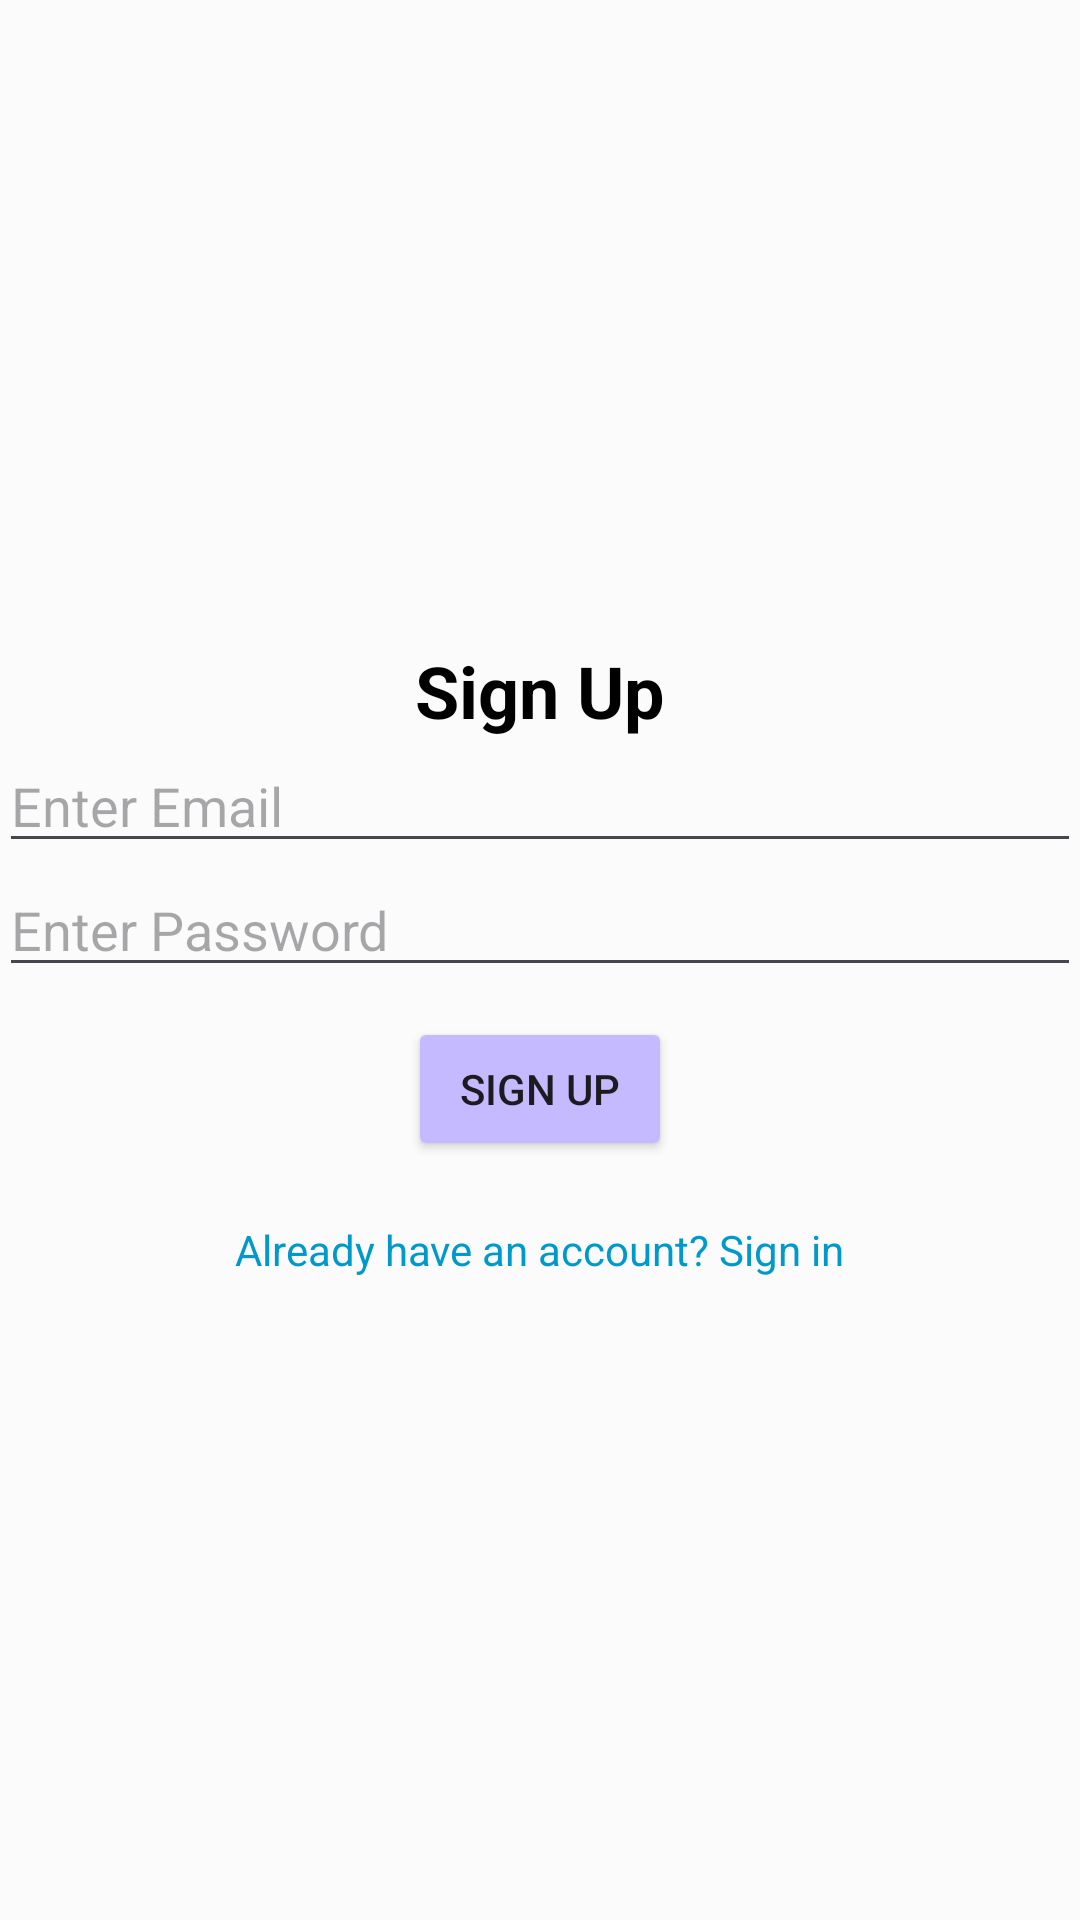

This screen was rendered from an Android layout file. Write that file and the resources it references.
<!-- AndroidManifest.xml: application theme Theme.HabitPals -->
<!-- res/layout/activity_signup.xml -->
<?xml version="1.0" encoding="utf-8"?>
<LinearLayout xmlns:android="http://schemas.android.com/apk/res/android"
    xmlns:tools="http://schemas.android.com/tools"
    android:layout_width="match_parent"
    android:layout_height="match_parent"
    android:orientation="vertical"
    android:gravity="center"
    android:padding="@dimen/defaultMargin"
    android:background="@color/background"
    >


    <com.google.android.material.textview.MaterialTextView
        android:id="@+id/txt_signup"
        android:layout_width="wrap_content"
        android:layout_height="wrap_content"
        android:text="Sign Up"
        android:textSize="24sp"
        android:textStyle="bold"
        android:layout_marginBottom="@dimen/defaultMargin"
        tools:ignore="HardcodedText"
        android:textColor="@color/black"
        />

    <EditText
        android:id="@+id/email_edit_text"
        android:layout_width="match_parent"
        android:layout_height="wrap_content"
        android:autofillHints=""
        android:ems="10"
        android:hint="Enter Email"
        android:inputType="textEmailAddress"
        tools:ignore="HardcodedText" />

    <EditText
        android:id="@+id/password_edit_text"
        android:layout_width="match_parent"
        android:layout_height="wrap_content"
        android:autofillHints=""
        android:ems="10"
        android:hint="Enter Password"
        android:inputType="textPassword"
        tools:ignore="HardcodedText" />

    <Button
        android:id="@+id/btn_signup"
        android:layout_width="wrap_content"
        android:layout_height="wrap_content"
        android:text="Sign Up"
        android:layout_marginTop="10dp"
        android:backgroundTint="@color/purple"
        tools:ignore="HardcodedText" />

    <TextView
        android:id="@+id/txt_login"
        android:layout_width="wrap_content"
        android:layout_height="wrap_content"
        android:text="Already have an account? Sign in"
        android:textColor="@android:color/holo_blue_dark"
        android:layout_marginTop="20dp"/>




</LinearLayout>
<!-- resources referenced by this layout -->
<resources>
  <color name="background">#FBFBFB</color>
  <color name="black">#FF000000</color>
  <color name="purple">#C5BAFF</color>
  <style name="Theme.HabitPals" parent="Base.Theme.HabitPals" />
  <style name="Base.Theme.HabitPals" parent="Theme.Material3.DayNight.NoActionBar">
          
          
      </style>
</resources>
